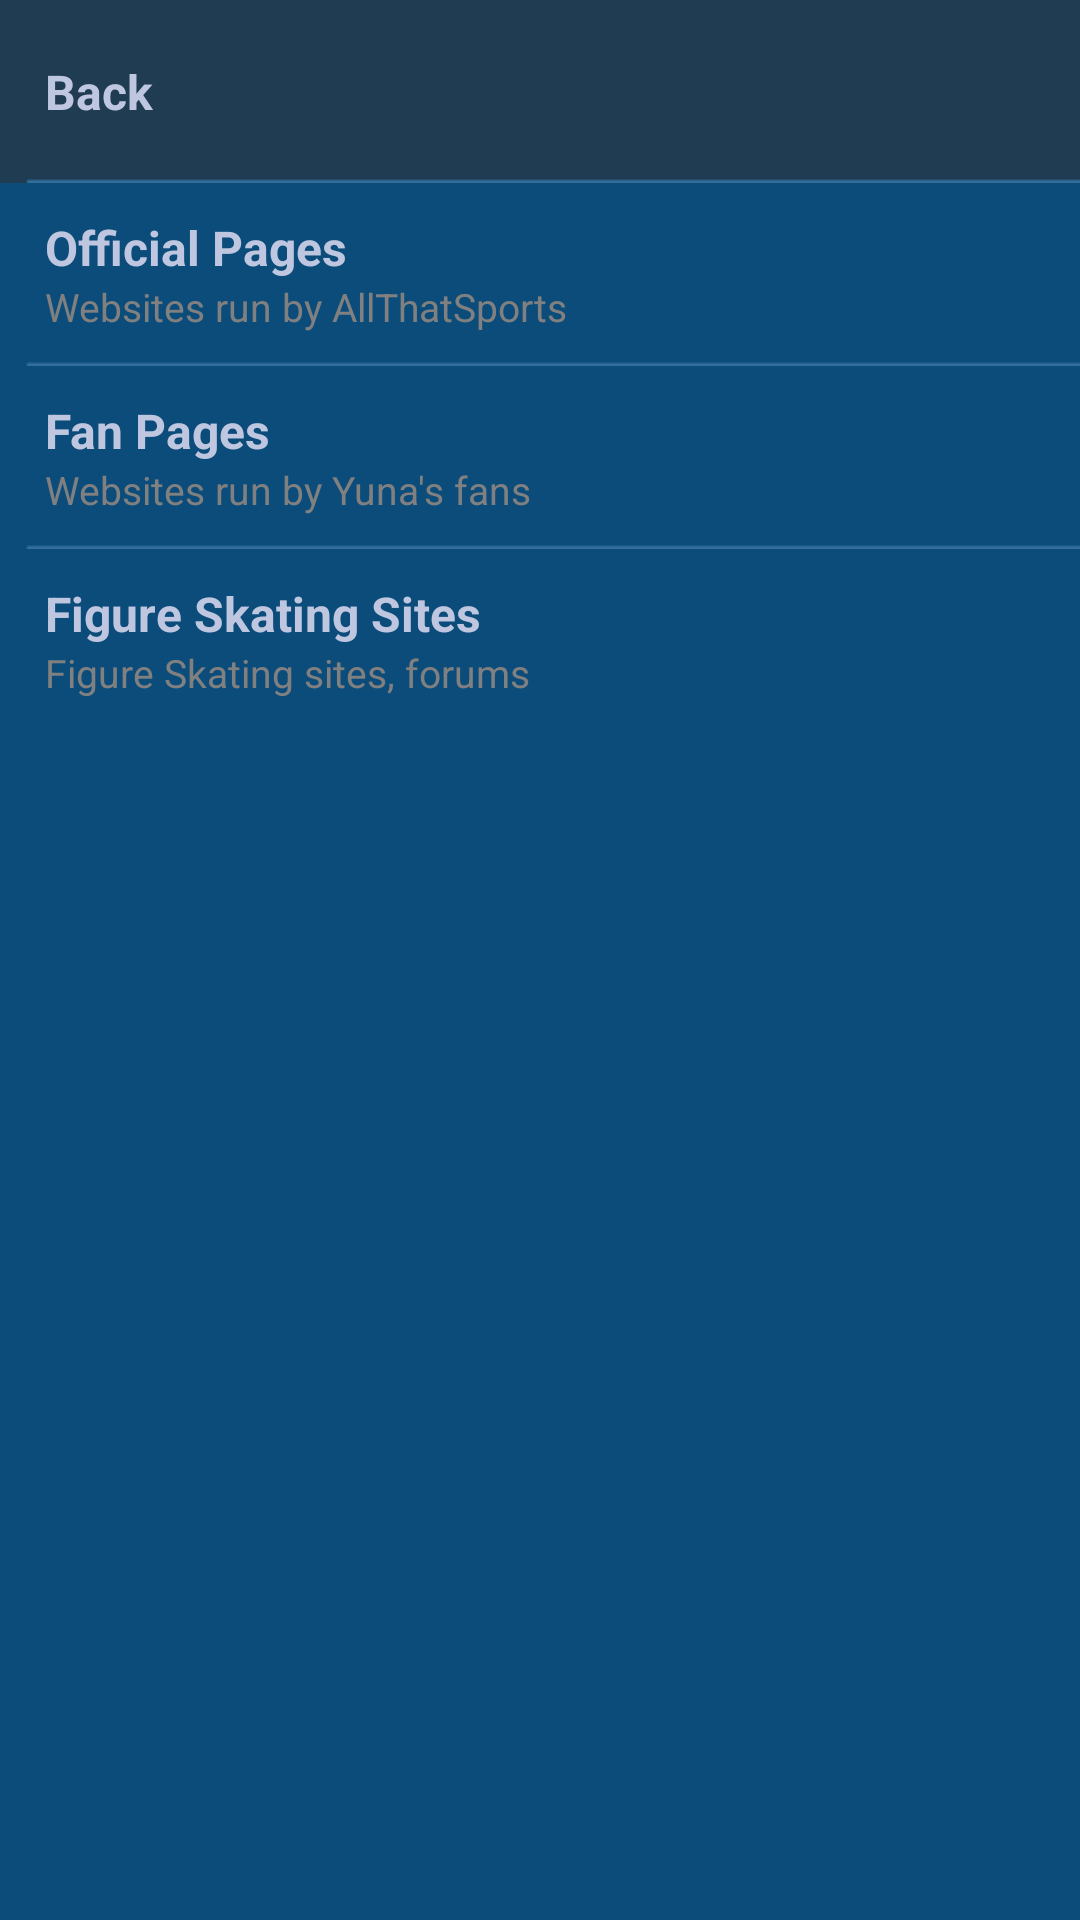

Write the Android layout XML for this screen, with the resource values it uses.
<!-- AndroidManifest.xml: application theme YunaTubeTheme -->
<!-- res/layout/fragment_sub_menu_links.xml -->
<?xml version="1.0" encoding="utf-8"?>
<ScrollView xmlns:android="http://schemas.android.com/apk/res/android"
    android:layout_width="match_parent"
    android:layout_height="match_parent"
    android:background="#0c4c7a" >

    <LinearLayout
        android:layout_width="match_parent"
        android:layout_height="wrap_content"
        android:orientation="vertical" >

        <RelativeLayout
            android:id="@+id/submenu_links_back"
            android:layout_width="match_parent"
            android:layout_height="wrap_content"
            android:background="@drawable/submenu_menu_back_selector" >

            <LinearLayout
                android:layout_width="wrap_content"
                android:layout_height="wrap_content"
                android:layout_centerVertical="true"
                android:layout_marginLeft="15dp"
                android:orientation="vertical" >

                <TextView
                    android:layout_width="wrap_content"
                    android:layout_height="wrap_content"
                    android:text="@string/back"
                    android:textAppearance="@style/superMenuItemText" />
            </LinearLayout>
        </RelativeLayout>

        <RelativeLayout
            android:id="@+id/submenu_links_official"
            android:layout_width="match_parent"
            android:layout_height="wrap_content"
            android:background="@drawable/submenu_menu_selector" >

            <LinearLayout
                android:layout_width="wrap_content"
                android:layout_height="wrap_content"
                android:layout_centerVertical="true"
                android:layout_marginLeft="15dp"
                android:orientation="vertical" >

                <TextView
                    android:id="@+id/title1"
                    android:layout_width="wrap_content"
                    android:layout_height="wrap_content"
                    android:text="@string/submenu_links_official"
                    android:textAppearance="@style/superMenuItemText" />

                <TextView
                    android:layout_width="wrap_content"
                    android:layout_height="wrap_content"
                    android:text="@string/submenu_links_official_desc"
                    android:textAppearance="@style/superMenuDescriptionText" />
            </LinearLayout>
        </RelativeLayout>

        <RelativeLayout
            android:id="@+id/submenu_links_fan"
            android:layout_width="match_parent"
            android:layout_height="wrap_content"
            android:background="@drawable/submenu_menu_selector" >

            <LinearLayout
                android:layout_width="wrap_content"
                android:layout_height="wrap_content"
                android:layout_centerVertical="true"
                android:layout_marginLeft="15dp"
                android:orientation="vertical" >

                <TextView
                    android:id="@+id/title1"
                    android:layout_width="wrap_content"
                    android:layout_height="wrap_content"
                    android:text="@string/submenu_links_fan"
                    android:textAppearance="@style/superMenuItemText" />

                <TextView
                    android:layout_width="wrap_content"
                    android:layout_height="wrap_content"
                    android:text="@string/submenu_links_fan_desc"
                    android:textAppearance="@style/superMenuDescriptionText" />
            </LinearLayout>
        </RelativeLayout>

        <RelativeLayout
            android:id="@+id/submenu_links_figureskating"
            android:layout_width="match_parent"
            android:layout_height="wrap_content"
            android:background="@drawable/submenu_menu_bottom_selector" >

            <LinearLayout
                android:layout_width="wrap_content"
                android:layout_height="wrap_content"
                android:layout_centerVertical="true"
                android:layout_marginLeft="15dp"
                android:orientation="vertical" >

                <TextView
                    android:id="@+id/title1"
                    android:layout_width="wrap_content"
                    android:layout_height="wrap_content"
                    android:text="@string/submenu_links_figureskating"
                    android:textAppearance="@style/superMenuItemText" />

                <TextView
                    android:layout_width="wrap_content"
                    android:layout_height="wrap_content"
                    android:text="@string/submenu_links_figureskating_desc"
                    android:textAppearance="@style/superMenuDescriptionText" />
            </LinearLayout>
        </RelativeLayout>
    </LinearLayout>

</ScrollView>
<!-- resources referenced by this layout -->
<resources>
  <!-- drawable submenu_menu_back_selector (drawable) -->
  <?xml version="1.0" encoding="utf-8"?>
  <selector xmlns:android="http://schemas.android.com/apk/res/android">
  
      <item android:drawable="@drawable/submenu_menu_down" android:state_pressed="true"/>
      <item android:drawable="@drawable/submenu_menu_back_normal"/>
  
  </selector>
  <!-- drawable submenu_menu_bottom_selector (drawable) -->
  <?xml version="1.0" encoding="utf-8"?>
  <selector xmlns:android="http://schemas.android.com/apk/res/android">
  
      <item android:drawable="@drawable/submenu_menu_bottom_down" android:state_pressed="true"/>
      <item android:drawable="@drawable/submenu_menu_bottom_normal"/>
  
  </selector>
  <!-- drawable submenu_menu_selector (drawable) -->
  <?xml version="1.0" encoding="utf-8"?>
  <selector xmlns:android="http://schemas.android.com/apk/res/android">
  
      <item android:drawable="@drawable/submenu_menu_down" android:state_pressed="true"/>
      <item android:drawable="@drawable/submenu_menu_normal"/>
  
  </selector>
  <string name="back">Back</string>
  <string name="submenu_links_fan">Fan Pages</string>
  <string name="submenu_links_fan_desc">Websites run by Yuna\'s fans</string>
  <string name="submenu_links_figureskating">Figure Skating Sites</string>
  <string name="submenu_links_figureskating_desc">Figure Skating sites, forums</string>
  <string name="submenu_links_official">Official Pages</string>
  <string name="submenu_links_official_desc">Websites run by AllThatSports</string>
  <style name="superMenuDescriptionText" parent="@android:style/TextAppearance.Widget.TextView">
          <item name="android:textSize">13sp</item>
          <item name="android:textColor">#808080</item>
      </style>
  <style name="superMenuItemText" parent="@android:style/TextAppearance.Widget.TextView">
          <item name="android:textSize">16sp</item>
          <item name="android:textColor">#bfc7e0</item>
          <item name="android:textStyle">bold</item>
      </style>
  <style name="YunaTubeTheme" parent="Theme.Sherlock.Light.DarkActionBar">
          
      </style>
</resources>
